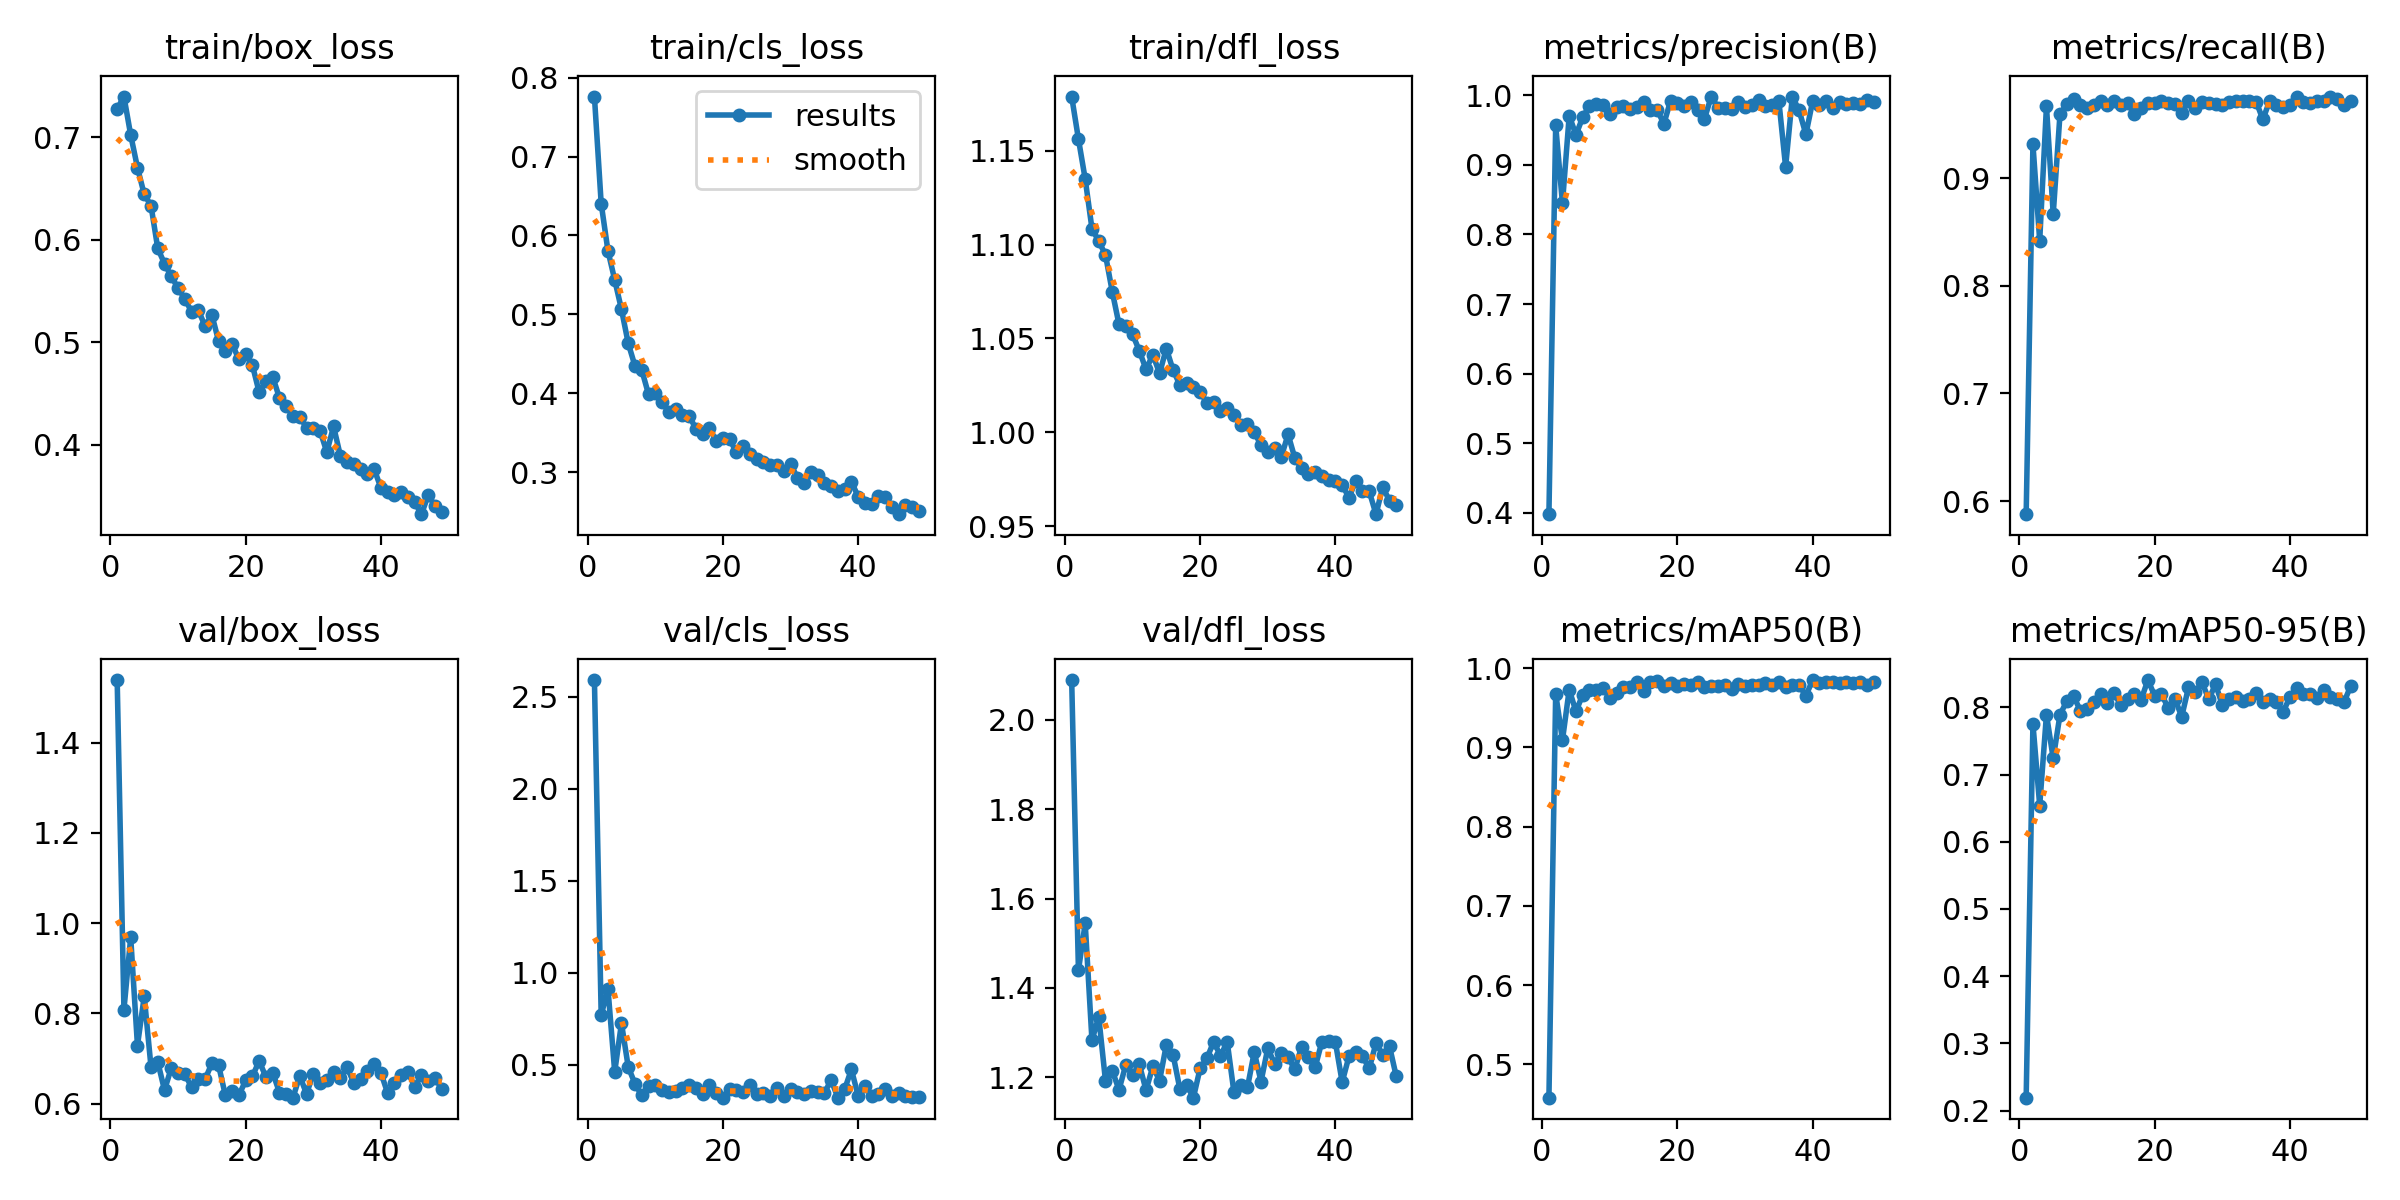

Source data for this figure (header and first rows):
epoch, time, train/box_loss, train/cls_loss, train/dfl_loss, metrics/precision(B), metrics/recall(B), metrics/mAP50(B), metrics/mAP50-95(B), val/box_loss, val/cls_loss, val/dfl_loss, lr/pg0, lr/pg1, lr/pg2
1, 1019, 0.7273, 0.776, 1.179, 0.3982, 0.5879, 0.4578, 0.2192, 1.539, 2.592, 2.089, 0.0005522, 0.0005522, 0.0005522
2, 2123, 0.7395, 0.6404, 1.156, 0.9566, 0.9313, 0.9678, 0.7754, 0.8086, 0.7686, 1.439, 0.001097, 0.001097, 0.001097
3, 3165, 0.702, 0.5806, 1.135, 0.8449, 0.8418, 0.9092, 0.6539, 0.9687, 0.914, 1.545, 0.001631, 0.001631, 0.001631
4, 4278, 0.6703, 0.5437, 1.108, 0.9706, 0.9666, 0.9728, 0.7893, 0.7289, 0.4608, 1.283, 0.001617, 0.001617, 0.001617
5, 5305, 0.6441, 0.5064, 1.102, 0.9431, 0.8664, 0.9454, 0.7239, 0.8377, 0.7257, 1.335, 0.001601, 0.001601, 0.001601
6, 6324, 0.6333, 0.4633, 1.094, 0.9685, 0.9593, 0.9666, 0.789, 0.6819, 0.4874, 1.192, 0.001584, 0.001584, 0.001584
7, 7158, 0.5916, 0.4346, 1.075, 0.9848, 0.9686, 0.9731, 0.8091, 0.6927, 0.3964, 1.215, 0.001568, 0.001568, 0.001568
8, 10128, 0.5767, 0.4295, 1.057, 0.988, 0.973, 0.9729, 0.8171, 0.63, 0.3326, 1.172, 0.001551, 0.001551, 0.001551
9, 10729, 0.5643, 0.3988, 1.057, 0.9857, 0.9675, 0.9753, 0.7953, 0.6792, 0.3818, 1.228, 0.001535, 0.001535, 0.001535
10, 11332, 0.5528, 0.4007, 1.052, 0.9731, 0.9647, 0.9626, 0.7983, 0.667, 0.3897, 1.204, 0.001518, 0.001518, 0.001518
11, 11935, 0.5423, 0.3894, 1.043, 0.9829, 0.9674, 0.9691, 0.8075, 0.665, 0.363, 1.229, 0.001502, 0.001502, 0.001502
12, 12544, 0.5299, 0.3764, 1.034, 0.9847, 0.9711, 0.9766, 0.8197, 0.6373, 0.3501, 1.171, 0.001485, 0.001485, 0.001485
13, 13147, 0.5314, 0.3803, 1.041, 0.9797, 0.9677, 0.9758, 0.8068, 0.6539, 0.3566, 1.224, 0.001469, 0.001469, 0.001469
14, 13756, 0.5157, 0.373, 1.031, 0.9829, 0.9711, 0.9825, 0.8209, 0.6541, 0.3727, 1.192, 0.001452, 0.001452, 0.001452
15, 14365, 0.5268, 0.3717, 1.045, 0.99, 0.9678, 0.9711, 0.8032, 0.6895, 0.389, 1.273, 0.001436, 0.001436, 0.001436
16, 14977, 0.5012, 0.3551, 1.033, 0.9791, 0.9693, 0.9822, 0.8128, 0.6849, 0.3729, 1.25, 0.001419, 0.001419, 0.001419
17, 15594, 0.4919, 0.3483, 1.025, 0.9788, 0.9593, 0.9842, 0.82, 0.6186, 0.3425, 1.174, 0.001403, 0.001403, 0.001403
18, 16206, 0.4984, 0.3555, 1.026, 0.959, 0.965, 0.9781, 0.8115, 0.6275, 0.3881, 1.183, 0.001386, 0.001386, 0.001386
19, 16820, 0.4833, 0.3401, 1.024, 0.9924, 0.9694, 0.9813, 0.8406, 0.6187, 0.3454, 1.154, 0.00137, 0.00137, 0.00137
20, 17430, 0.4884, 0.3438, 1.022, 0.9883, 0.9696, 0.9781, 0.8173, 0.6514, 0.321, 1.22, 0.001353, 0.001353, 0.001353
21, 18043, 0.4777, 0.3418, 1.015, 0.9846, 0.9711, 0.9803, 0.8199, 0.6607, 0.3701, 1.242, 0.001337, 0.001337, 0.001337
22, 18658, 0.4511, 0.3252, 1.016, 0.9904, 0.9693, 0.9787, 0.7991, 0.6947, 0.3641, 1.28, 0.00132, 0.00132, 0.00132
23, 19271, 0.4623, 0.3333, 1.011, 0.9793, 0.9687, 0.983, 0.8128, 0.659, 0.3503, 1.248, 0.001304, 0.001304, 0.001304
24, 19867, 0.4664, 0.3234, 1.013, 0.9662, 0.96, 0.9762, 0.7861, 0.6689, 0.3909, 1.279, 0.001287, 0.001287, 0.001287
25, 20478, 0.4456, 0.3162, 1.009, 0.998, 0.9717, 0.9779, 0.8297, 0.6247, 0.3403, 1.166, 0.001271, 0.001271, 0.001271
26, 21091, 0.4382, 0.3128, 1.004, 0.9823, 0.9654, 0.9777, 0.8221, 0.6209, 0.3468, 1.184, 0.001254, 0.001254, 0.001254
27, 21687, 0.4281, 0.3096, 1.004, 0.9819, 0.9704, 0.9785, 0.8375, 0.6133, 0.329, 1.178, 0.001238, 0.001238, 0.001238
28, 22285, 0.4276, 0.3094, 1, 0.9798, 0.9692, 0.9742, 0.8119, 0.6618, 0.375, 1.257, 0.001221, 0.001221, 0.001221
29, 22884, 0.4167, 0.3022, 0.993, 0.99, 0.9683, 0.9798, 0.8345, 0.6218, 0.3284, 1.19, 0.001205, 0.001205, 0.001205
30, 23485, 0.4161, 0.3111, 0.9895, 0.9827, 0.9682, 0.9779, 0.8037, 0.6664, 0.3687, 1.265, 0.001188, 0.001188, 0.001188
31, 24085, 0.4137, 0.2933, 0.9916, 0.9855, 0.9701, 0.9783, 0.8126, 0.6468, 0.3497, 1.231, 0.001172, 0.001172, 0.001172
32, 24685, 0.393, 0.2866, 0.9869, 0.9929, 0.9711, 0.9789, 0.8151, 0.6515, 0.3405, 1.254, 0.001155, 0.001155, 0.001155
33, 25286, 0.418, 0.3003, 0.9989, 0.9846, 0.9711, 0.9815, 0.8092, 0.6703, 0.358, 1.245, 0.001139, 0.001139, 0.001139
34, 25892, 0.3895, 0.2961, 0.9862, 0.9861, 0.9711, 0.9787, 0.8131, 0.6567, 0.3496, 1.218, 0.001122, 0.001122, 0.001122
35, 26496, 0.3838, 0.2861, 0.9808, 0.992, 0.971, 0.9826, 0.8212, 0.681, 0.3451, 1.269, 0.001106, 0.001106, 0.001106
36, 27096, 0.3813, 0.2823, 0.978, 0.8971, 0.9544, 0.9762, 0.8074, 0.6456, 0.4168, 1.246, 0.001089, 0.001089, 0.001089
37, 27691, 0.3764, 0.2763, 0.9788, 0.9981, 0.9715, 0.979, 0.8129, 0.6547, 0.3207, 1.222, 0.001073, 0.001073, 0.001073
38, 28293, 0.372, 0.279, 0.9765, 0.9781, 0.9676, 0.9783, 0.8081, 0.6729, 0.3662, 1.28, 0.001056, 0.001056, 0.001056
39, 28894, 0.3763, 0.2882, 0.9746, 0.9438, 0.9657, 0.9652, 0.7933, 0.6883, 0.474, 1.282, 0.00104, 0.00104, 0.00104
40, 29494, 0.3582, 0.269, 0.9738, 0.9915, 0.9674, 0.985, 0.8152, 0.6685, 0.331, 1.278, 0.001023, 0.001023, 0.001023
41, 30096, 0.3541, 0.2612, 0.9721, 0.986, 0.9756, 0.9819, 0.8281, 0.6233, 0.383, 1.189, 0.001007, 0.001007, 0.001007
42, 30695, 0.3515, 0.2593, 0.965, 0.9918, 0.9706, 0.9823, 0.8198, 0.6459, 0.3307, 1.246, 0.0009904, 0.0009904, 0.0009904
43, 31298, 0.3544, 0.2704, 0.9741, 0.9814, 0.9693, 0.9824, 0.8205, 0.6639, 0.3387, 1.255, 0.0009739, 0.0009739, 0.0009739
44, 31908, 0.3494, 0.2681, 0.9689, 0.9898, 0.9711, 0.9817, 0.8133, 0.6704, 0.3677, 1.247, 0.0009574, 0.0009574, 0.0009574
45, 32519, 0.3439, 0.2557, 0.9685, 0.9879, 0.9713, 0.982, 0.8254, 0.6374, 0.329, 1.22, 0.0009409, 0.0009409, 0.0009409
46, 33129, 0.3325, 0.2469, 0.9563, 0.9889, 0.9755, 0.9807, 0.8155, 0.6639, 0.3456, 1.276, 0.0009244, 0.0009244, 0.0009244
47, 33736, 0.3511, 0.2585, 0.9707, 0.9877, 0.973, 0.9821, 0.8123, 0.6501, 0.3298, 1.25, 0.0009078, 0.0009078, 0.0009078
48, 34344, 0.3405, 0.2566, 0.9636, 0.9934, 0.9681, 0.9784, 0.8076, 0.656, 0.3237, 1.269, 0.0008913, 0.0008913, 0.0008913
49, 34949, 0.3344, 0.2505, 0.9611, 0.9905, 0.9715, 0.9831, 0.832, 0.6334, 0.3241, 1.202, 0.0008748, 0.0008748, 0.0008748
